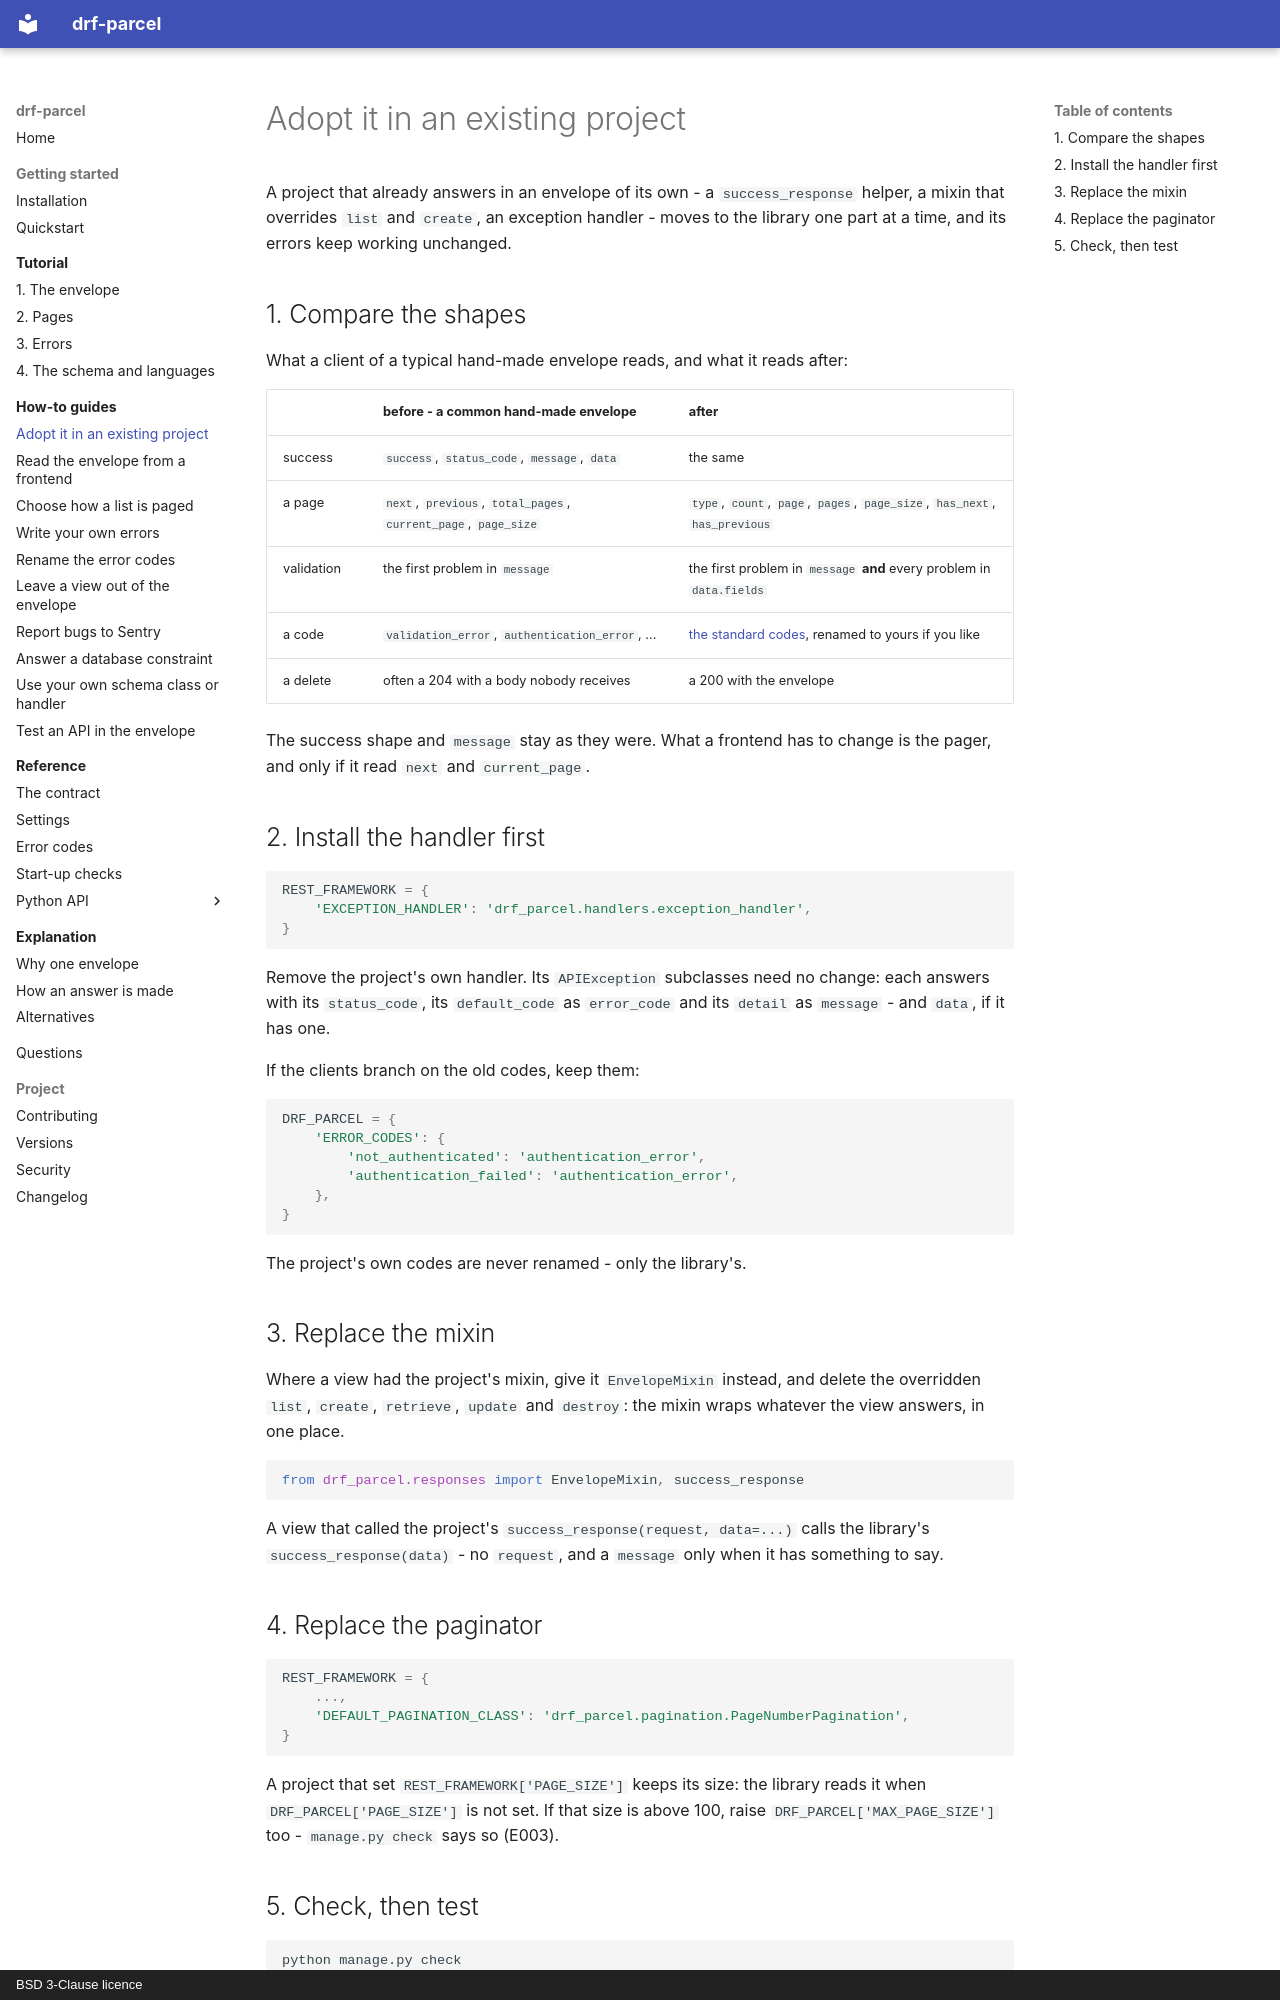

repository: amirAI-dot/drf-parcel · page: how-to/adopt/index.html · generator: mkdocs · copyright: BSD 3-Clause licence

# Adopt it in an existing project

A project that already answers in an envelope of its own - a
`success_response` helper, a mixin that overrides `list` and `create`, an
exception handler - moves to the library one part at a time, and its errors
keep working unchanged.

## 1. Compare the shapes

What a client of a typical hand-made envelope reads, and what it reads after:

| | before - a common hand-made envelope | after |
|---|---|---|
| success | `success`, `status_code`, `message`, `data` | the same |
| a page | `next`, `previous`, `total_pages`, `current_page`, `page_size` | `type`, `count`, `page`, `pages`, `page_size`, `has_next`, `has_previous` |
| validation | the first problem in `message` | the first problem in `message` **and** every problem in `data.fields` |
| a code | `validation_error`, `authentication_error`, ... | [the standard codes](../reference/error-codes.md), renamed to yours if you like |
| a delete | often a 204 with a body nobody receives | a 200 with the envelope |

The success shape and `message` stay as they were. What a frontend has to
change is the pager, and only if it read `next` and `current_page`.

## 2. Install the handler first

```python
REST_FRAMEWORK = {
    'EXCEPTION_HANDLER': 'drf_parcel.handlers.exception_handler',
}
```

Remove the project's own handler. Its `APIException` subclasses need no
change: each answers with its `status_code`, its `default_code` as
`error_code` and its `detail` as `message` - and `data`, if it has one.

If the clients branch on the old codes, keep them:

```python
DRF_PARCEL = {
    'ERROR_CODES': {
        'not_authenticated': 'authentication_error',
        'authentication_failed': 'authentication_error',
    },
}
```

The project's own codes are never renamed - only the library's.

## 3. Replace the mixin

Where a view had the project's mixin, give it `EnvelopeMixin` instead, and
delete the overridden `list`, `create`, `retrieve`, `update` and `destroy`:
the mixin wraps whatever the view answers, in one place.

```python
from drf_parcel.responses import EnvelopeMixin, success_response
```

A view that called the project's `success_response(request, data=...)` calls
the library's `success_response(data)` - no `request`, and a `message` only
when it has something to say.
